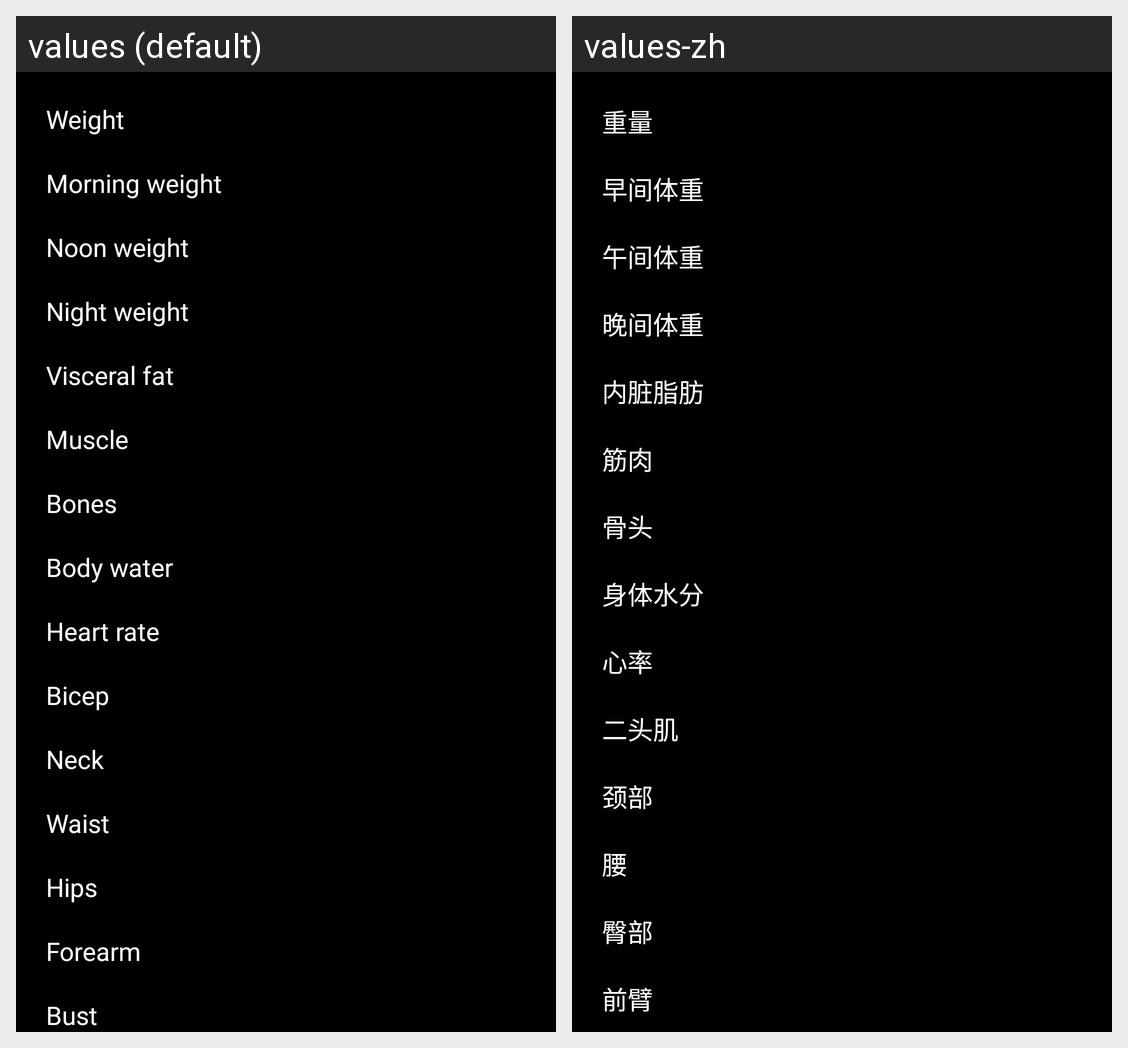

The Android screen above is rendered under two locales of the same app. Produce the string resources it draws, with the default and per-locale values.
Android screen res/layout/layout_trend_dialog.xml rendered under 2 locales, left to right: values (default), values-zh. Device: Nexus 5 (rendered at 1080×1920; each locale shown at half size, 540×960, under a caption strip naming it); theme AppTheme.
Strings drawn on this screen, with the default value and each locale's value (text and hints the layout hard-codes, and strings that could not be matched under every locale, appear in the picture but are not listed):

label_weight
  values: Weight
  values-zh: 重量

label_weight_morning
  values: Morning weight
  values-zh: 早间体重

label_weight_noon
  values: Noon weight
  values-zh: 午间体重

label_weight_night
  values: Night weight
  values-zh: 晚间体重

label_visceral_fat
  values: Visceral fat
  values-zh: 内脏脂肪

label_muscle
  values: Muscle
  values-zh: 筋肉

label_bones
  values: Bones
  values-zh: 骨头

label_body_water
  values: Body water
  values-zh: 身体水分

label_heart_rate
  values: Heart rate
  values-zh: 心率

label_bicep
  values: Bicep
  values-zh: 二头肌

label_neck
  values: Neck
  values-zh: 颈部

label_waist
  values: Waist
  values-zh: 腰

label_hips
  values: Hips
  values-zh: 臀部

label_forearm
  values: Forearm
  values-zh: 前臂
